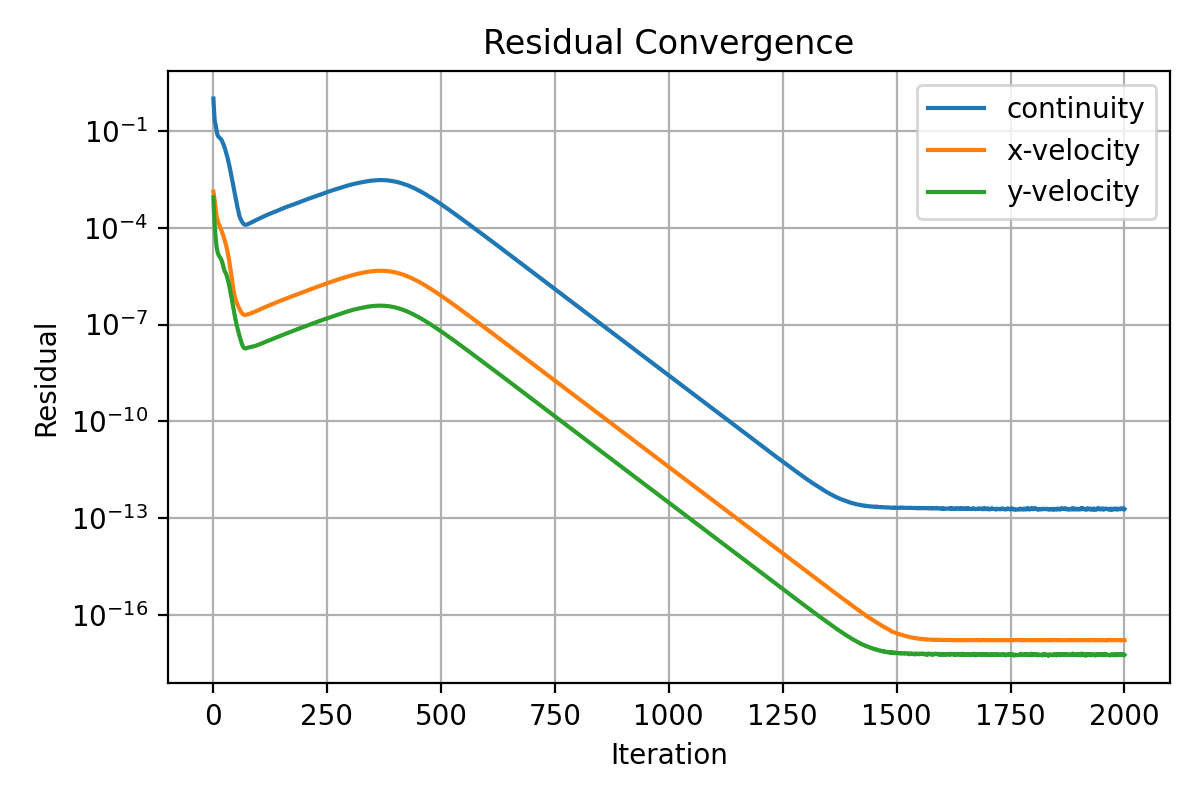

Source data for this figure (header and first rows):
iter, continuity, x-velocity, y-velocity
1, 1.0, 0.001305, 0.0008778
2, 0.5254, 0.00105, 0.0003533
3, 0.3116, 0.000866, 0.0001842
4, 0.201, 0.0006743, 0.0001103
5, 0.1742, 0.0004971, 7.039782674819345e-05
6, 0.1496, 0.0003664, 4.707448936366086e-05
7, 0.1225, 0.0002819, 3.346525376289564e-05
8, 0.1002, 0.0002292, 2.555815827910583e-05
9, 0.08416, 0.0001945, 2.091339718119197e-05
10, 0.07468, 0.0001705, 1.796786949522593e-05
11, 0.06954, 0.0001531, 1.598623913487155e-05
12, 0.06639, 0.0001396, 1.460799603974949e-05
13, 0.06382, 0.0001284, 1.366041581210591e-05
14, 0.0622, 0.0001188, 1.29760620536955e-05
15, 0.05986, 0.0001101, 1.23455552339004e-05
16, 0.05787, 0.0001021, 1.175271795425451e-05
17, 0.05641, 9.439860830203675e-05, 1.114785292038757e-05
18, 0.05424, 8.701635356501983e-05, 1.048918330765892e-05
19, 0.05155, 7.988267412433684e-05, 9.745575245206594e-06
20, 0.04825, 7.30594395662657e-05, 8.904465790217755e-06
21, 0.04463, 6.657124527011312e-05, 7.952190399344687e-06
22, 0.04131, 6.04381805110934e-05, 6.988132047891054e-06
23, 0.03813, 5.472531772938741e-05, 6.083435226257169e-06
24, 0.03525, 4.945555768185069e-05, 5.299900941566784e-06
25, 0.03212, 4.456008015371853e-05, 4.730766955146099e-06
26, 0.02893, 3.9998337557365e-05, 4.418382187178198e-06
27, 0.02603, 3.573466771381739e-05, 4.189880104874529e-06
28, 0.02329, 3.171929410089797e-05, 3.947896894506648e-06
29, 0.02077, 2.793979053852011e-05, 3.661317745049097e-06
30, 0.01849, 2.439577030803987e-05, 3.335145947643169e-06
31, 0.01646, 2.109689866722134e-05, 2.995649374414184e-06
32, 0.01457, 1.805691645837546e-05, 2.662746673047906e-06
33, 0.01282, 1.529647545726502e-05, 2.354948298298736e-06
34, 0.01117, 1.284321222159524e-05, 2.068954030859325e-06
35, 0.009665, 1.068419167030006e-05, 1.800130673987158e-06
36, 0.00835, 8.74887440230524e-06, 1.54906394154481e-06
37, 0.007154, 7.118391241466349e-06, 1.318010629059613e-06
38, 0.006087, 5.747604660569881e-06, 1.112741595512487e-06
39, 0.005174, 4.604559968199372e-06, 9.358450796890987e-07
40, 0.004376, 3.684581678074787e-06, 7.824383291258705e-07
41, 0.003721, 2.925712952206284e-06, 6.53926668507909e-07
42, 0.003175, 2.314677363031869e-06, 5.437461497739601e-07
43, 0.002683, 1.839431604507573e-06, 4.511709618054417e-07
44, 0.002239, 1.475832280528798e-06, 3.744114312025171e-07
45, 0.001885, 1.193365155076606e-06, 3.130971782698191e-07
46, 0.001582, 9.85893316674625e-07, 2.617430266093699e-07
47, 0.001338, 8.352743759257353e-07, 2.197249330314786e-07
48, 0.001105, 7.255172264678562e-07, 1.849348355746763e-07
49, 0.0009331, 6.425660248785414e-07, 1.563784090593782e-07
50, 0.0007842, 5.777748418969701e-07, 1.325546888990204e-07
51, 0.0006633, 5.261561817126075e-07, 1.127694170377701e-07
52, 0.0005642, 4.830657816332049e-07, 9.710792114922856e-08
53, 0.0004832, 4.446618921402352e-07, 8.502562085891617e-08
54, 0.0004155, 4.102630251956186e-07, 7.495416637119006e-08
55, 0.0003571, 3.79831878560657e-07, 6.636118069292521e-08
56, 0.0003051, 3.547956352610923e-07, 5.839317473154082e-08
57, 0.0002656, 3.318121971352659e-07, 5.145618543898728e-08
58, 0.0002346, 3.104438133975051e-07, 4.542937456419233e-08
59, 0.0002109, 2.905852790542196e-07, 4.032827494082165e-08
60, 0.0001939, 2.724716956577248e-07, 3.60032083242876e-08
... 1,940 more rows
